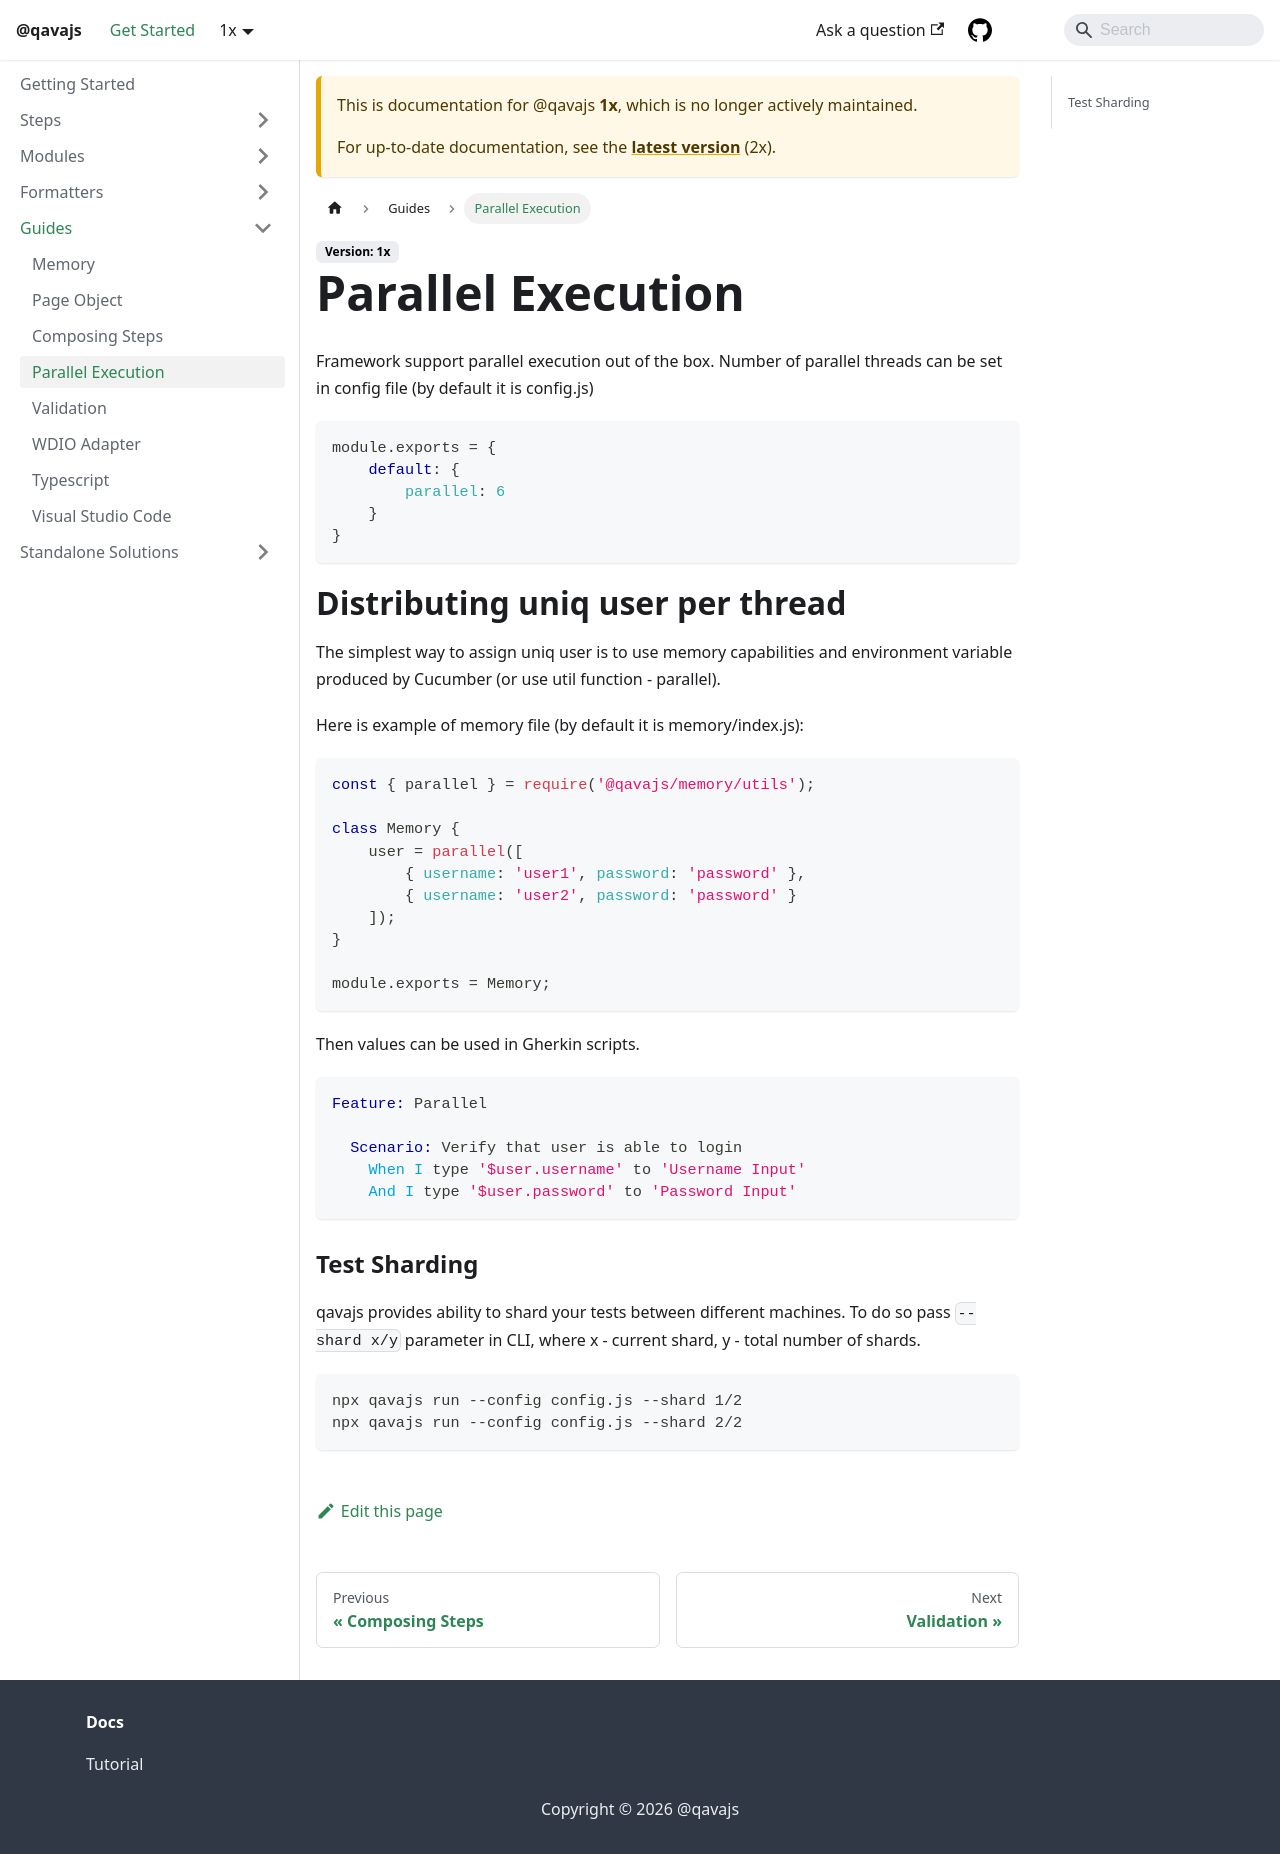

repository: qavajs/qavajs.github.io · page: docs/1x/Guides/parallel/index.html · generator: docusaurus

---
sidebar_position: 3
---

# Parallel Execution
Framework support parallel execution out of the box. 
Number of parallel threads can be set in config file (by default it is config.js)
```javascript
module.exports = {
    default: {
        parallel: 6
    }
}
```
# Distributing uniq user per thread
The simplest way to assign uniq user is to use memory capabilities and environment variable produced by Cucumber (or use util function - parallel).

Here is example of memory file (by default it is memory/index.js):

```javascript
const { parallel } = require('@qavajs/memory/utils');

class Memory {
    user = parallel([
        { username: 'user1', password: 'password' },
        { username: 'user2', password: 'password' }
    ]);
}

module.exports = Memory;
```

Then values can be used in Gherkin scripts.

```gherkin
Feature: Parallel
  
  Scenario: Verify that user is able to login
    When I type '$user.username' to 'Username Input'
    And I type '$user.password' to 'Password Input'
```

### Test Sharding
qavajs provides ability to shard your tests between different machines. To do so pass `--shard x/y` parameter in CLI,
where x - current shard, y - total number of shards.

```
npx qavajs run --config config.js --shard 1/2
npx qavajs run --config config.js --shard 2/2
```
